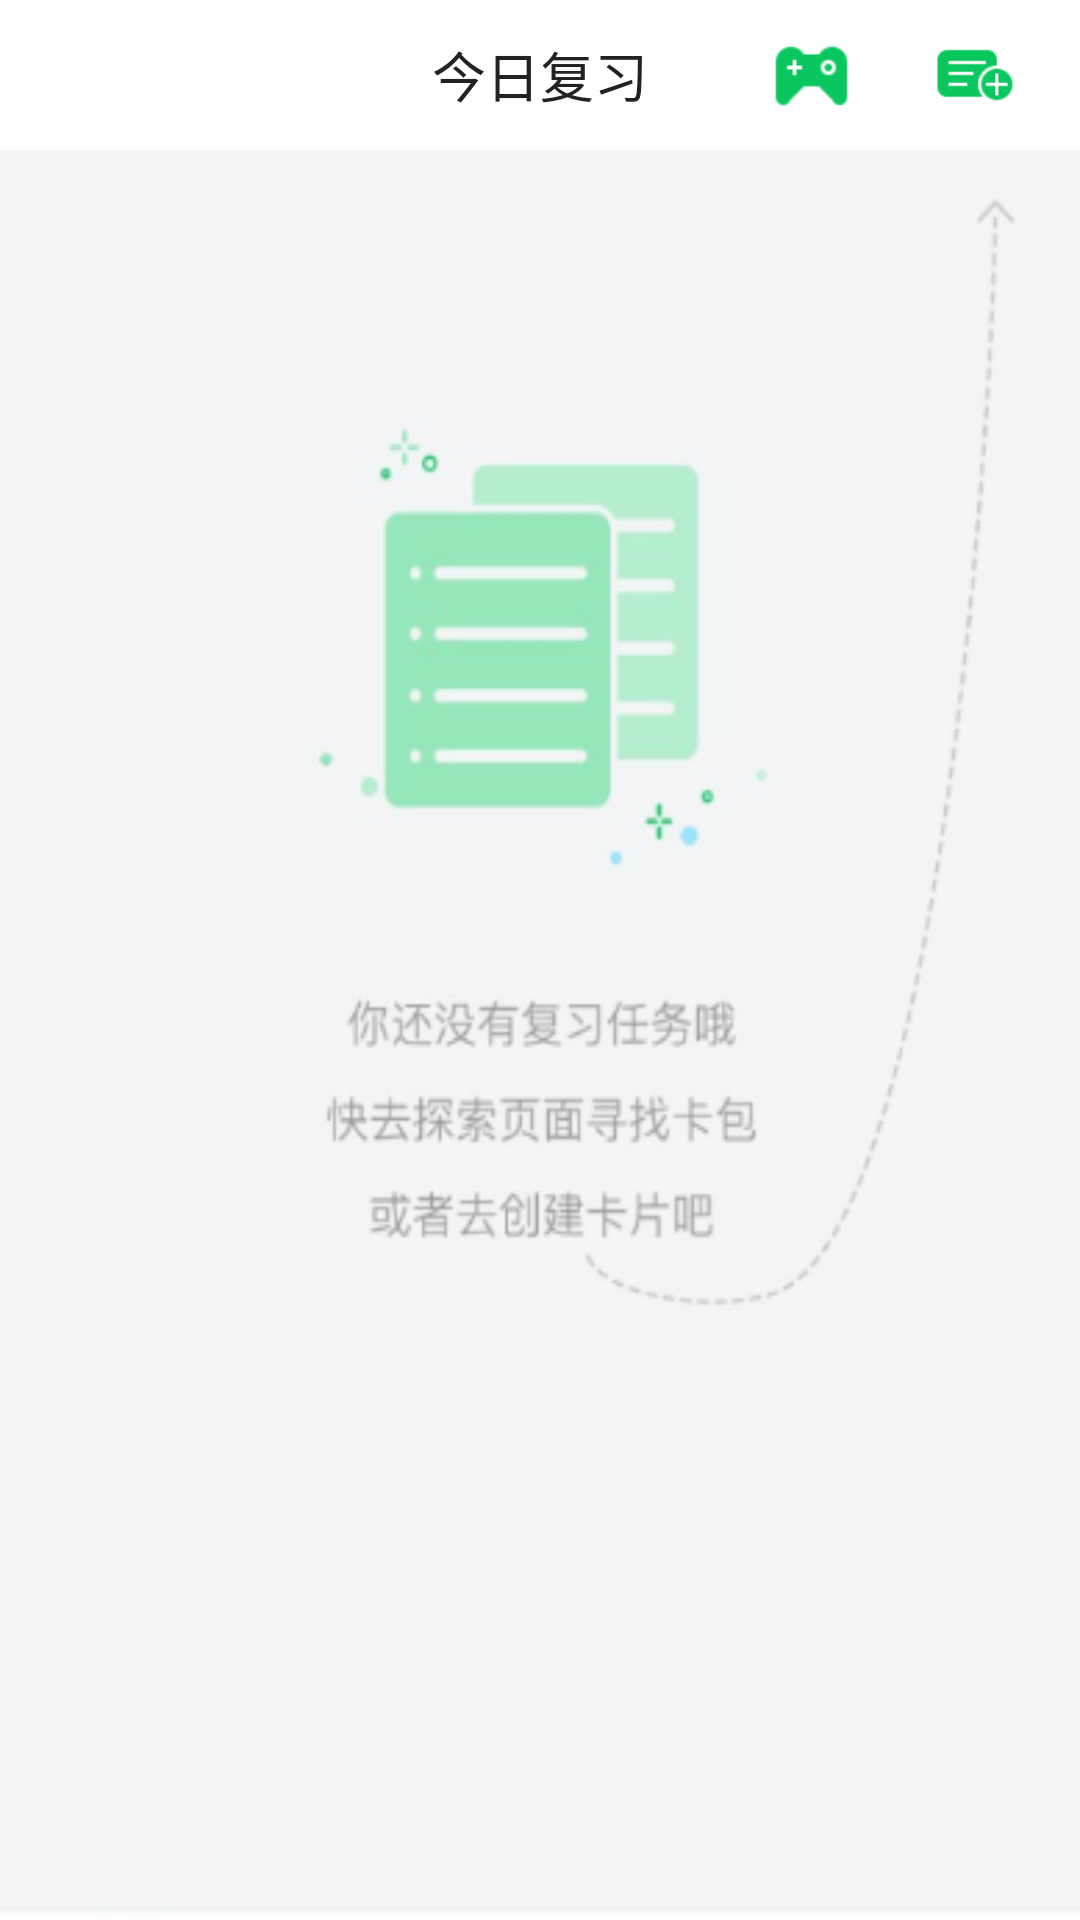

Layout XML and referenced resources for this Android screen:
<!-- AndroidManifest.xml: application theme AppTheme -->
<!-- res/layout/fragment_review.xml -->
<?xml version="1.0" encoding="utf-8"?>
<LinearLayout xmlns:android="http://schemas.android.com/apk/res/android"
    android:layout_width="match_parent"
    android:layout_height="match_parent"
    android:orientation="vertical">

    <include layout="@layout/review_title"/>
    引导页
    <ImageView
        android:layout_gravity="center_horizontal"
        android:id="@+id/img_lead"
        android:layout_width="match_parent"
        android:layout_height="match_parent"
        android:background="@mipmap/ledapage"
        />



</LinearLayout>
<!-- res/layout/review_title.xml (included above) -->
<?xml version="1.0" encoding="utf-8"?>
<RelativeLayout xmlns:android="http://schemas.android.com/apk/res/android"
    android:layout_width="fill_parent"
    android:layout_height="50dp"
    android:padding="8dp"
    android:background="#ffffff">
    
    <TextView
        android:id="@+id/review_title_name"
        android:layout_width="match_parent"
        android:layout_height="match_parent"
        android:gravity="center"
        android:layout_centerHorizontal="true"
        android:textSize="18sp"
        android:textColor="#222222"
        android:layout_centerVertical="true"
        android:text="今日复习" />

    <ImageView
        android:id="@+id/iv_review_title_game"
        android:layout_width="25dp"
        android:layout_height="match_parent"
        android:layout_alignParentTop="true"
        android:layout_marginEnd="29dp"
        android:layout_marginRight="29dp"
        android:layout_toLeftOf="@+id/iv_review_title_add_card"
        android:layout_toStartOf="@+id/iv_review_title_add_card"
        android:src="@mipmap/icon_game" />

    <ImageView
        android:id="@+id/iv_review_title_add_card"
        android:layout_width="26dp"
        android:layout_height="match_parent"
        android:layout_alignParentEnd="true"
        android:layout_alignParentRight="true"
        android:layout_alignParentTop="true"
        android:layout_marginEnd="14dp"
        android:layout_marginRight="14dp"
        android:src="@mipmap/icon_newcard" />


</RelativeLayout>
<!-- resources referenced by this layout -->
<resources>
  <!-- mipmap icon_game: png bitmap (mipmap-hdpi, 546 bytes) -->
  <!-- mipmap icon_newcard: png bitmap (mipmap-hdpi, 694 bytes) -->
  <!-- mipmap ledapage: png bitmap (mipmap-hdpi, 35477 bytes) -->
  <style name="AppTheme" parent="Theme.AppCompat.Light.NoActionBar">
          
          <item name="colorPrimary">@color/colorPrimary</item>
          <item name="colorPrimaryDark">@color/colorPrimaryDark</item>
          <item name="colorAccent">@color/colorAccent</item>
      </style>
  <color name="colorPrimary">#00bcd3</color>
  <color name="colorPrimaryDark">#0097a7</color>
  <color name="colorAccent">#09c75e</color>
</resources>
